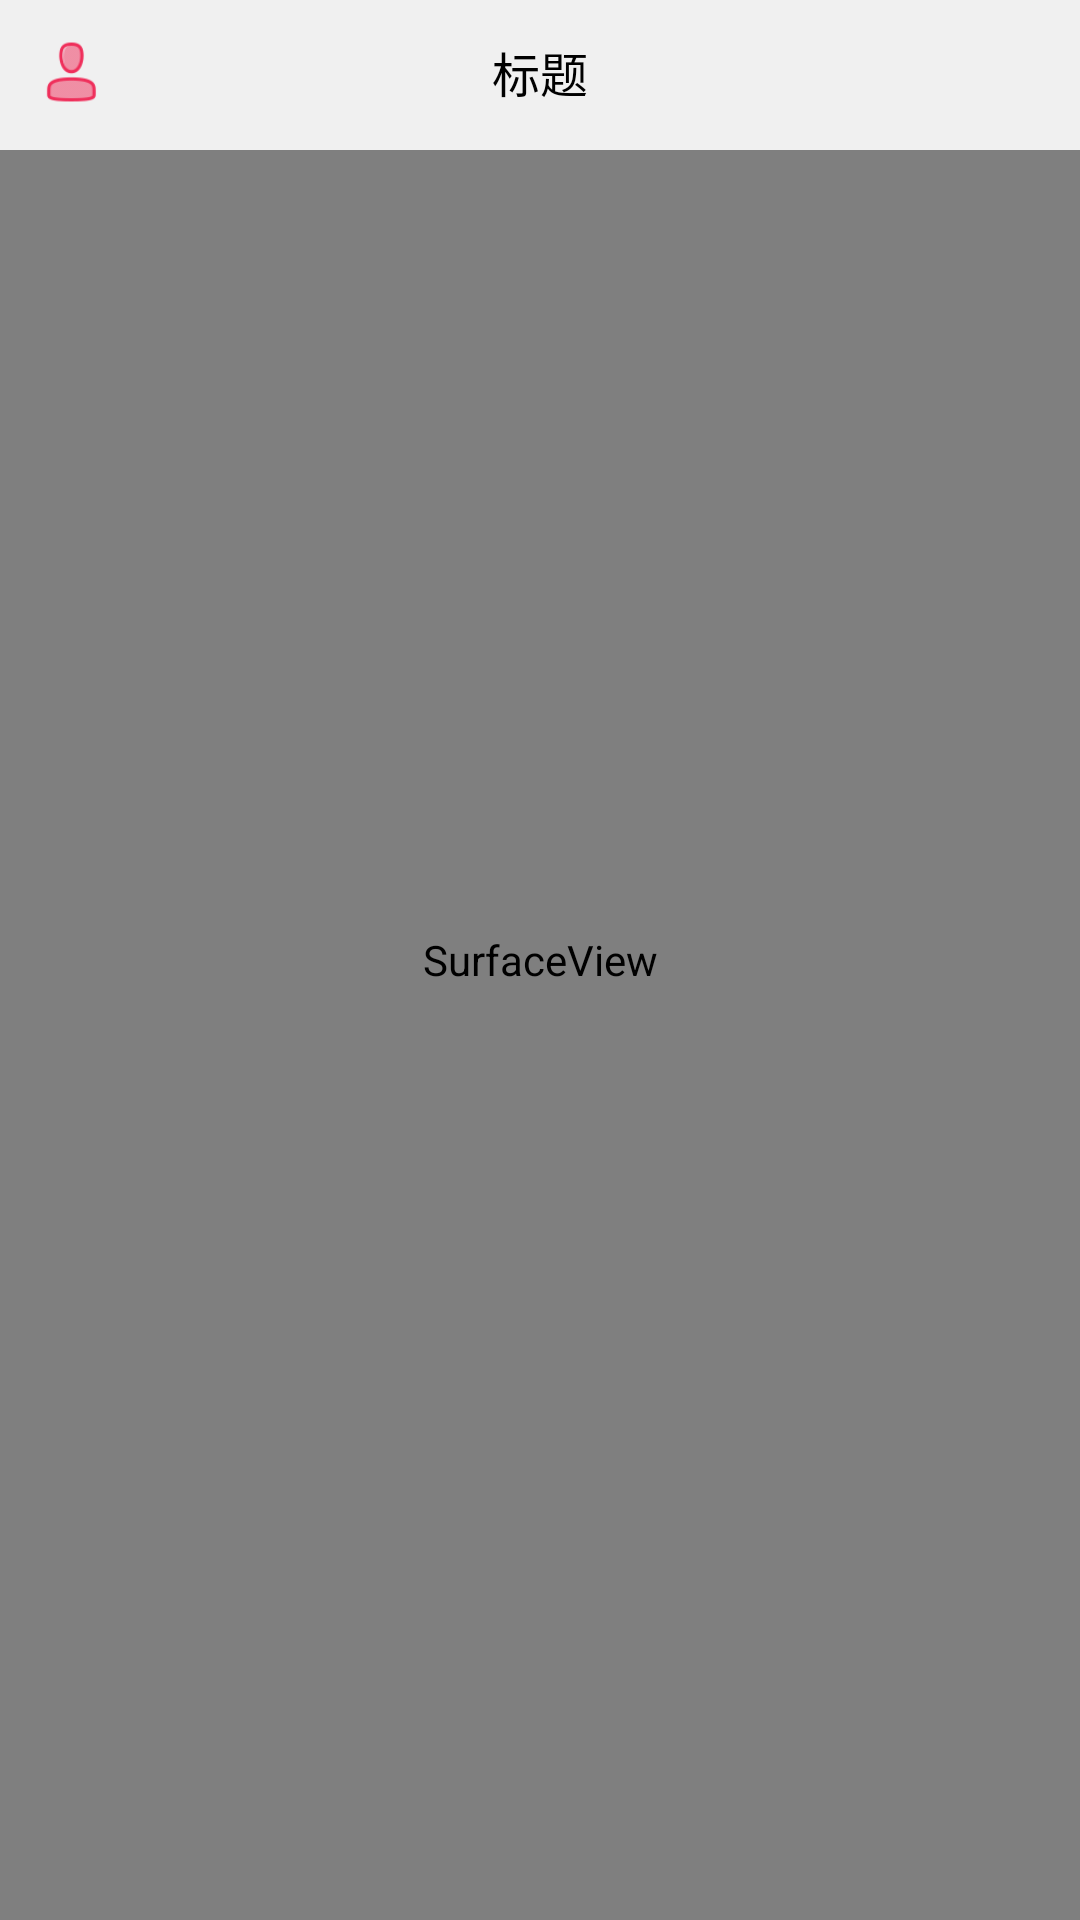

Reconstruct the res/layout file that produces this screen, plus the resources it refers to.
<!-- AndroidManifest.xml: application theme android:Theme.Black.NoTitleBar -->
<!-- res/layout/activity_capture.xml -->
<?xml version="1.0" encoding="utf-8"?>
<FrameLayout xmlns:android="http://schemas.android.com/apk/res/android"
android:layout_width="fill_parent"
android:layout_height="fill_parent" >

<RelativeLayout
    android:layout_width="fill_parent"
    android:layout_height="fill_parent" >

    <SurfaceView
        android:id="@+id/preview_view"
        android:layout_width="fill_parent"
        android:layout_height="fill_parent"
        android:layout_gravity="center" />

    <com.mining.app.zxing.corejar.ViewfinderView
        android:id="@+id/viewfinder_view"
        android:layout_width="wrap_content"
        android:layout_height="wrap_content" />

    <include
        android:id="@+id/include1"
        android:layout_width="fill_parent"
        android:layout_height="50dp"
        android:layout_alignParentTop="true"
        layout="@layout/activity_all_title" />
</RelativeLayout>

</FrameLayout>
<!-- res/layout/activity_all_title.xml (included above) -->
<?xml version="1.0" encoding="utf-8"?>
<RelativeLayout xmlns:android="http://schemas.android.com/apk/res/android"
    android:id="@+id/all_title_id"
    android:layout_width="match_parent"
    android:layout_height="@dimen/activity_title_height"
    android:background="@color/activity_bg_color"
    >
    
    <RelativeLayout
        android:id="@+id/title"
        android:layout_width="match_parent"
        android:layout_height="@dimen/activity_title_height"
        android:layout_alignParentTop="true"
        android:background="@android:color/transparent"
        android:gravity="center_vertical" >

        <RelativeLayout
            android:id="@+id/title_left_layout"
            android:layout_width="48dp"
            android:layout_height="48dp"
            android:layout_centerVertical="true" >

            <ImageView
                android:id="@+id/title_left"
                android:layout_width="match_parent"
                android:layout_height="match_parent"
                android:padding="12dp"
                android:layout_centerHorizontal="true"
                android:layout_centerVertical="true"
                android:background="@color/transparent"
                android:src="@drawable/sh_icon_user" />
        </RelativeLayout>

        <TextView
            android:id="@+id/title_content"
            android:layout_width="wrap_content"
            android:layout_height="wrap_content"
            android:layout_centerInParent="true"
            android:singleLine="true"
            android:text="@string/title_content_text"
            android:textColor="@color/black"
            android:textSize="@dimen/title_text_size" />

        <ImageView
            android:id="@+id/title_right"
            android:layout_width="48dp"
            android:layout_height="48dp"
            android:padding="12dp"
            android:layout_alignParentRight="true"
            android:layout_centerVertical="true"
            android:background="@drawable/select_title_button"
            android:src="@drawable/sel_light_switch"
            android:visibility="gone"
            />
    </RelativeLayout>
    

</RelativeLayout>
<!-- resources referenced by this layout -->
<resources>
  <color name="activity_bg_color">#f0f0f0</color>
  <color name="black">#000000</color>
  <color name="transparent">#00000000</color>
  <dimen name="activity_title_height">48dp</dimen>
  <dimen name="title_text_size">16sp</dimen>
  <!-- drawable sel_light_switch (drawable-hdpi) -->
  <?xml version="1.0" encoding="utf-8"?>
  <selector xmlns:android="http://schemas.android.com/apk/res/android">
  
      <item android:drawable="@drawable/sh_icon_burning" android:state_checked="true"/>
      <item android:drawable="@drawable/sh_icon_dis_burning" android:state_checked="false"/>
  </selector>
  <!-- drawable sh_icon_user: png bitmap (drawable-xhdpi, 2300 bytes) -->
  <string name="title_content_text">标题</string>
  <!-- drawable sh_icon_burning: png bitmap (drawable-xhdpi, 1928 bytes) -->
  <!-- drawable sh_icon_dis_burning: png bitmap (drawable-xhdpi, 2388 bytes) -->
</resources>
